Run: headless pygame with SDL's dummy video driver; simulated clock (each Clock.tick advances the game by its frame time, no real sleeping); random seed 0; keys injected as events and as key.get_pressed() state; mouse plan: one left click at the window centre at the start of phase 2, then a move to the lower-right quarter at the start of phase 3.
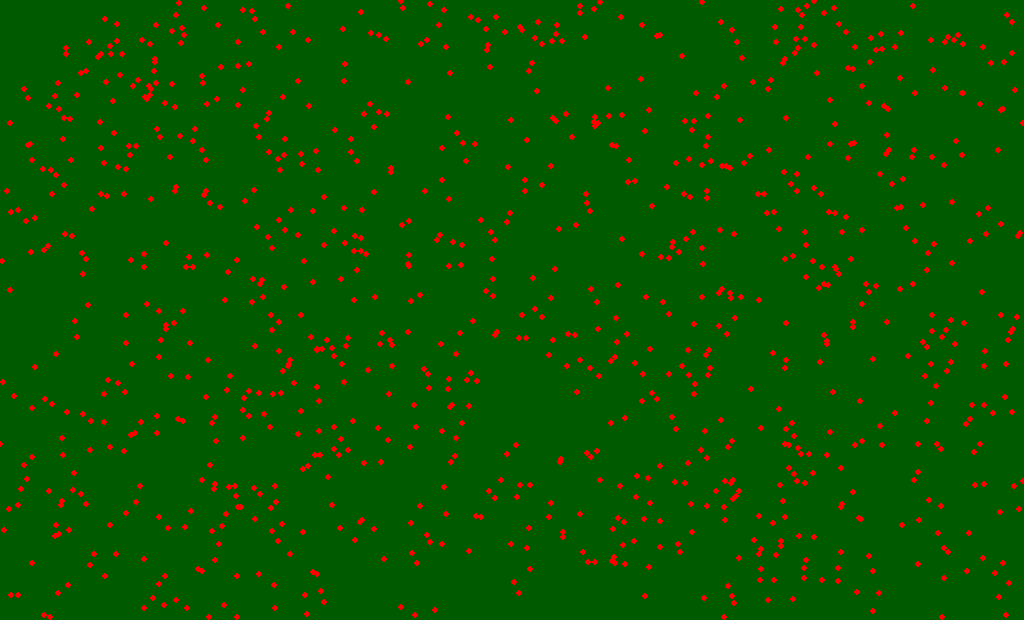
Frame 1 of 4 · flips 1–60 · no input
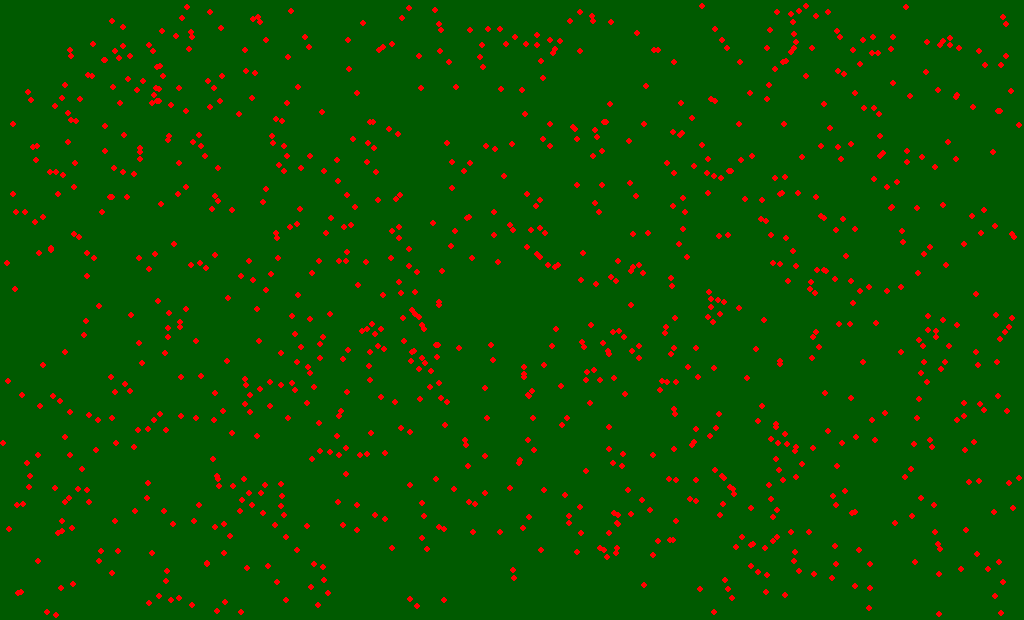
Frame 2 of 4 · flips 61–180 · clicked the window centre · tapped SPACE, RETURN · held RIGHT (→), D
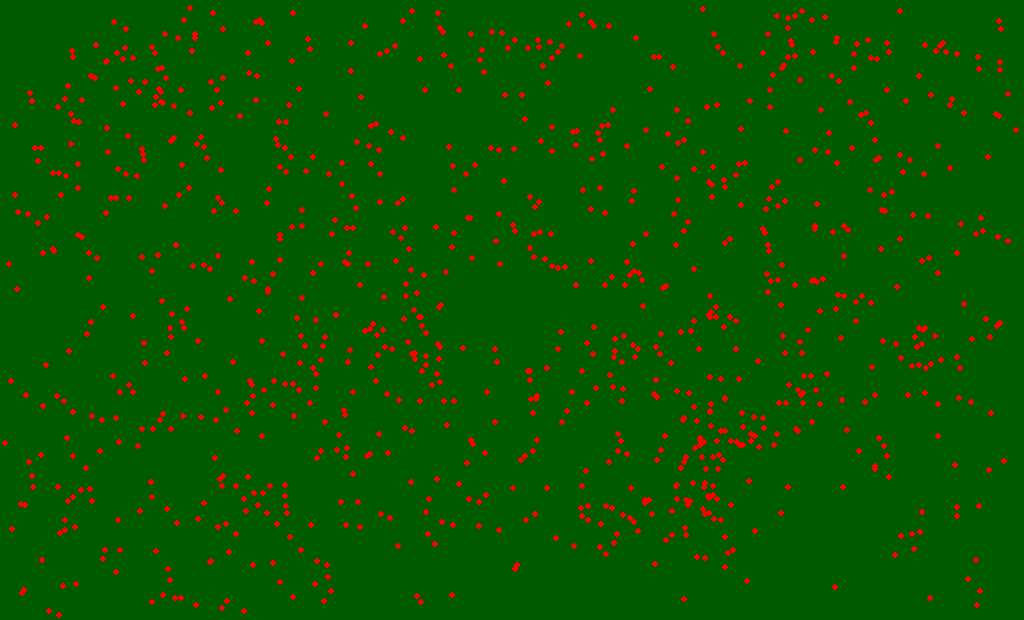
Frame 3 of 4 · flips 181–300 · moved the mouse to the lower-right quarter · held DOWN (↓), S
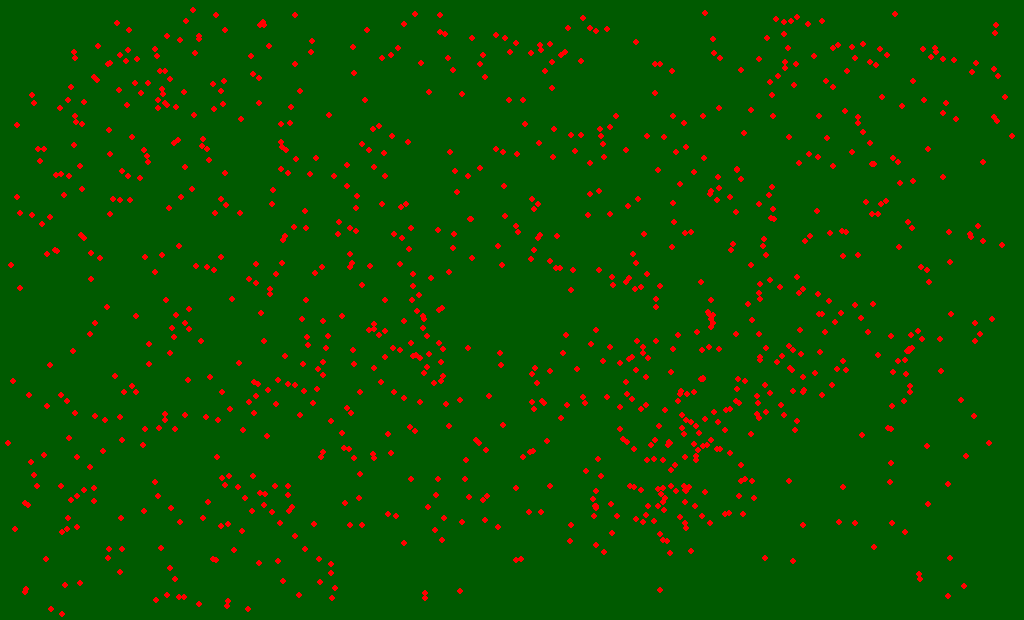
Frame 4 of 4 · flips 301–420 · held LEFT (←), A, UP (↑), W

The pygame program that drew these frames:

import pygame
import random as rnd
import math

pygame.init()

width, height = 1024, 620
surface = pygame.display.set_mode((width, height))
color2 = (0, 90, 0)
running = True

force = 13  # Adjust this value to control the force

class Balls:
    def __init__(self, nb):
        self.position = [[rnd.randint(0, width), rnd.randint(0, height)] for _ in range(nb)]
        self.base_position = [[rnd.randint(0, width), rnd.randint(0, height)] for _ in range(nb)]
        self.speeds = [0 for _ in range(nb)]  # Initialize speeds to zero
        self.color = pygame.Color(0, 0, 0)  # Initialize color

    def update(self):
        for index, ball in enumerate(self.position):
            mouse_x, mouse_y = pygame.mouse.get_pos()

            # Calculate distance between ball and mouse
            distance = math.sqrt((mouse_x - ball[0]) ** 2 + (mouse_y - ball[1]) ** 2)

            # Calculate repulsive force
            force_repulsion = force * math.pow(distance, -2)

            # Calculate direction vector
            direction = [mouse_x - ball[0], mouse_y - ball[1]]

            # Apply force to ball's position
            ball[0] += direction[0] * force_repulsion
            ball[1] += direction[1] * force_repulsion

            # Calculate attractive force
            force_attraction = force * math.pow(distance, -2)
            attract_direction = [self.base_position[index][0] - ball[0], self.base_position[index][1] - ball[1]]

            # Apply force to ball's position
            ball[0] += attract_direction[0] * force_attraction
            ball[1] += attract_direction[1] * force_attraction

            # Calculate speed
            speed = math.sqrt((ball[0] - self.base_position[index][0]) ** 2 +
                              (ball[1] - self.base_position[index][1]) ** 2)

            # Update speed in the list
            self.speeds[index] = speed

            # Set color based on speed
            red = int(speed * 2.55)
            self.color.r = min(255, red)

            # Restrict ball to within screen boundaries
            if ball[0] < 0:
                ball[0] = 0
            elif ball[0] > width:
                ball[0] = width

            if ball[1] < 0:
                ball[1] = 0
            elif ball[1] > height:
                ball[1] = height

    def draw(self):
        for index, ball in enumerate(self.position):
            pygame.draw.circle(surface, self.color, (int(ball[0]), int(ball[1])), 3)

balls = Balls(1000)

while running:
    for event in pygame.event.get():
        if event.type == pygame.QUIT:
            running = False

    surface.fill(color2)
    balls.update()
    balls.draw()

    pygame.display.flip()
